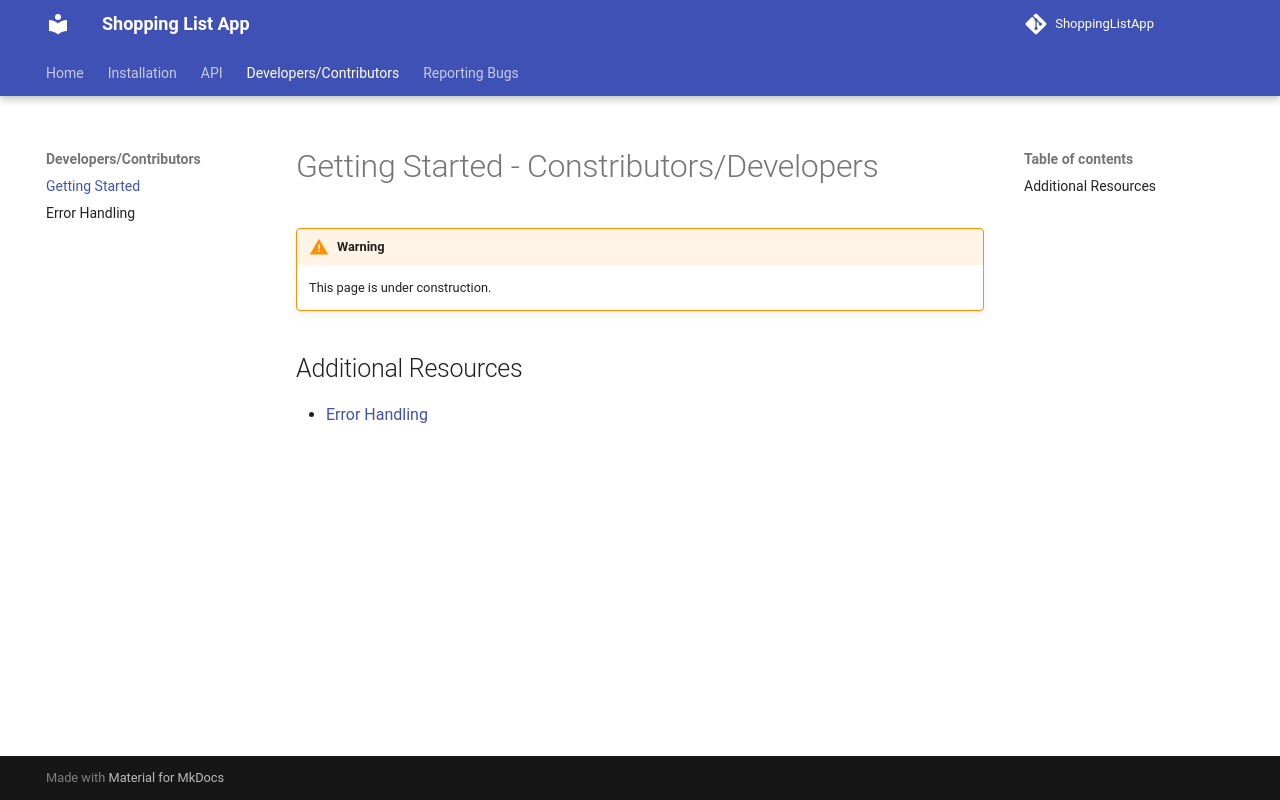

repository: Evanlab02/ShoppingListApp · page: v0.18.1/dev/index.html · generator: mkdocs

# Getting Started - Constributors/Developers

!!! warning "Warning"
    This page is under construction.

## Additional Resources

- [Error Handling](./errors.md)
